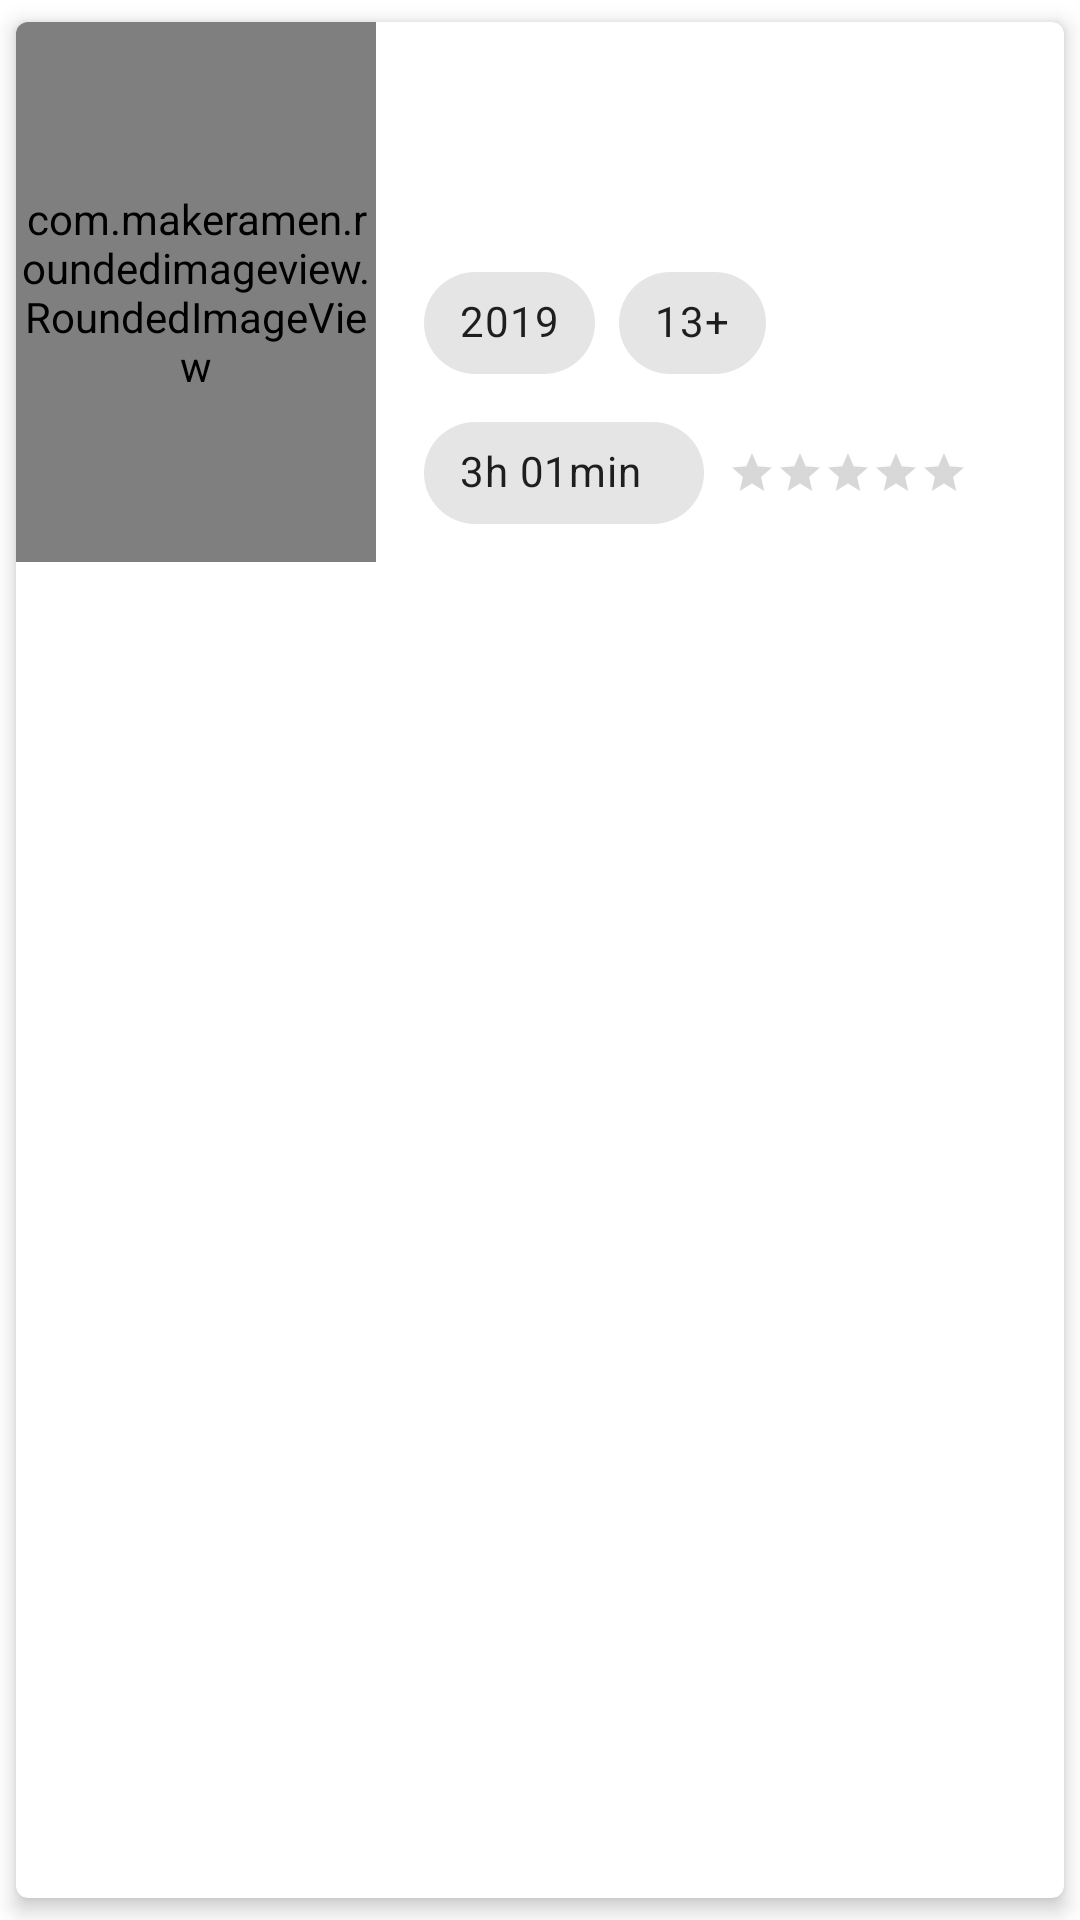

Write the Android layout XML for this screen, with the resource values it uses.
<!-- AndroidManifest.xml: application theme Theme.MovieCatalogue -->
<!-- res/layout/items_movie.xml -->
<?xml version="1.0" encoding="utf-8"?>
<androidx.cardview.widget.CardView xmlns:android="http://schemas.android.com/apk/res/android"
    xmlns:app="http://schemas.android.com/apk/res-auto"
    xmlns:tools="http://schemas.android.com/tools"
    android:id="@+id/cv_item_movie"
    android:layout_width="match_parent"
    android:layout_height="wrap_content"
    app:cardCornerRadius="4dp"
    app:cardElevation="4dp"
    app:cardMaxElevation="4dp"
    app:cardUseCompatPadding="true">

    <androidx.constraintlayout.widget.ConstraintLayout
        android:id="@+id/item_container"
        android:layout_width="match_parent"
        android:layout_height="wrap_content">

        <com.makeramen.roundedimageview.RoundedImageView
            android:id="@+id/img_poster"
            android:layout_width="120dp"
            android:layout_height="180dp"
            android:layout_alignParentStart="true"
            android:layout_alignParentTop="true"
            android:src="@drawable/poster_aquaman"
            app:layout_constraintBottom_toBottomOf="parent"
            app:layout_constraintStart_toStartOf="parent"
            app:layout_constraintTop_toTopOf="parent"
            app:riv_corner_radius="4dp"
            tools:ignore="ContentDescription" />

        <TextView
            android:id="@+id/tv_title_movie"
            android:layout_width="0dp"
            android:layout_height="wrap_content"
            android:layout_marginStart="16dp"
            android:layout_marginTop="16dp"
            android:layout_marginEnd="16dp"
            android:ellipsize="end"
            android:gravity="start"
            android:maxLines="2"
            android:textSize="18sp"
            android:textStyle="bold"
            app:layout_constraintEnd_toEndOf="parent"
            app:layout_constraintStart_toEndOf="@+id/img_poster"
            app:layout_constraintTop_toTopOf="parent"
            tools:text="Title" />

        <TextView
            android:id="@+id/tv_gendre"
            android:layout_width="wrap_content"
            android:layout_height="wrap_content"
            android:layout_marginTop="8dp"
            android:gravity="start"
            android:textSize="14sp"
            app:layout_constraintStart_toStartOf="@+id/tv_title_movie"
            app:layout_constraintTop_toBottomOf="@+id/tv_title_movie"
            tools:text="Desc" />

        <com.google.android.material.chip.ChipGroup
            android:id="@+id/chipGroup"
            android:layout_width="wrap_content"
            android:layout_height="wrap_content"
            android:layout_marginTop="8dp"
            app:layout_constraintStart_toStartOf="@+id/tv_gendre"
            app:layout_constraintTop_toBottomOf="@+id/tv_gendre">

            <com.google.android.material.chip.Chip
                android:id="@+id/chip_year"
                android:layout_width="wrap_content"
                android:layout_height="50dp"
                android:clickable="false"
                android:text="2019"
                android:textSize="14sp" />

            <com.google.android.material.chip.Chip
                android:id="@+id/chip_age"
                android:layout_width="wrap_content"
                android:layout_height="50dp"
                android:text="13+"
                android:textSize="14sp" />

        </com.google.android.material.chip.ChipGroup>

        <com.google.android.material.chip.ChipGroup
            android:id="@+id/chipGroup2"
            android:layout_width="wrap_content"
            android:layout_height="wrap_content"
            app:layout_constraintStart_toStartOf="@+id/chipGroup"
            app:layout_constraintTop_toBottomOf="@+id/chipGroup">


            <com.google.android.material.chip.Chip
                android:id="@+id/chip_duration"
                android:layout_width="wrap_content"
                android:layout_height="50dp"
                android:text="3h 01min"
                android:textSize="14sp"
                app:chipEndPadding="15dp"
                app:chipIcon="@drawable/ic_time" />

        </com.google.android.material.chip.ChipGroup>

        <androidx.appcompat.widget.AppCompatRatingBar
            android:id="@+id/rating"
            style="?android:attr/ratingBarStyleSmall"
            android:layout_width="wrap_content"
            android:layout_height="wrap_content"
            android:layout_gravity="center_vertical|center_horizontal"
            android:layout_marginStart="8dp"
            android:contentDescription="@string/contentDescriptionRating"
            android:numStars="5"
            android:stepSize="0.1"
            app:layout_constraintBottom_toBottomOf="@+id/chipGroup2"
            app:layout_constraintStart_toEndOf="@+id/chipGroup2"
            app:layout_constraintTop_toBottomOf="@+id/chipGroup" />

    </androidx.constraintlayout.widget.ConstraintLayout>
</androidx.cardview.widget.CardView>
<!-- resources referenced by this layout -->
<resources>
  <string name="contentDescriptionRating">5</string>
  <style name="Theme.MovieCatalogue" parent="Theme.MaterialComponents.DayNight.DarkActionBar">
          
          <item name="colorPrimary">@color/purple_500</item>
          <item name="colorPrimaryVariant">@color/purple_700</item>
          <item name="colorOnPrimary">@color/white</item>
          
          <item name="colorSecondary">@color/teal_200</item>
          <item name="colorSecondaryVariant">@color/teal_700</item>
          <item name="colorOnSecondary">@color/black</item>
          
          <item name="android:statusBarColor" tools:targetApi="l">?attr/colorPrimaryDark</item>
          
      </style>
  <!-- not gathered from this repository: default colours our renderer supplied (Android Studio template values) -->
  <color name="purple_500">#FF6200EE</color>
  <color name="purple_700">#FF3700B3</color>
  <color name="teal_200">#FF03DAC5</color>
  <color name="teal_700">#FF018786</color>
  <color name="black">#FF000000</color>
  <color name="white">#FFFFFFFF</color>
</resources>
